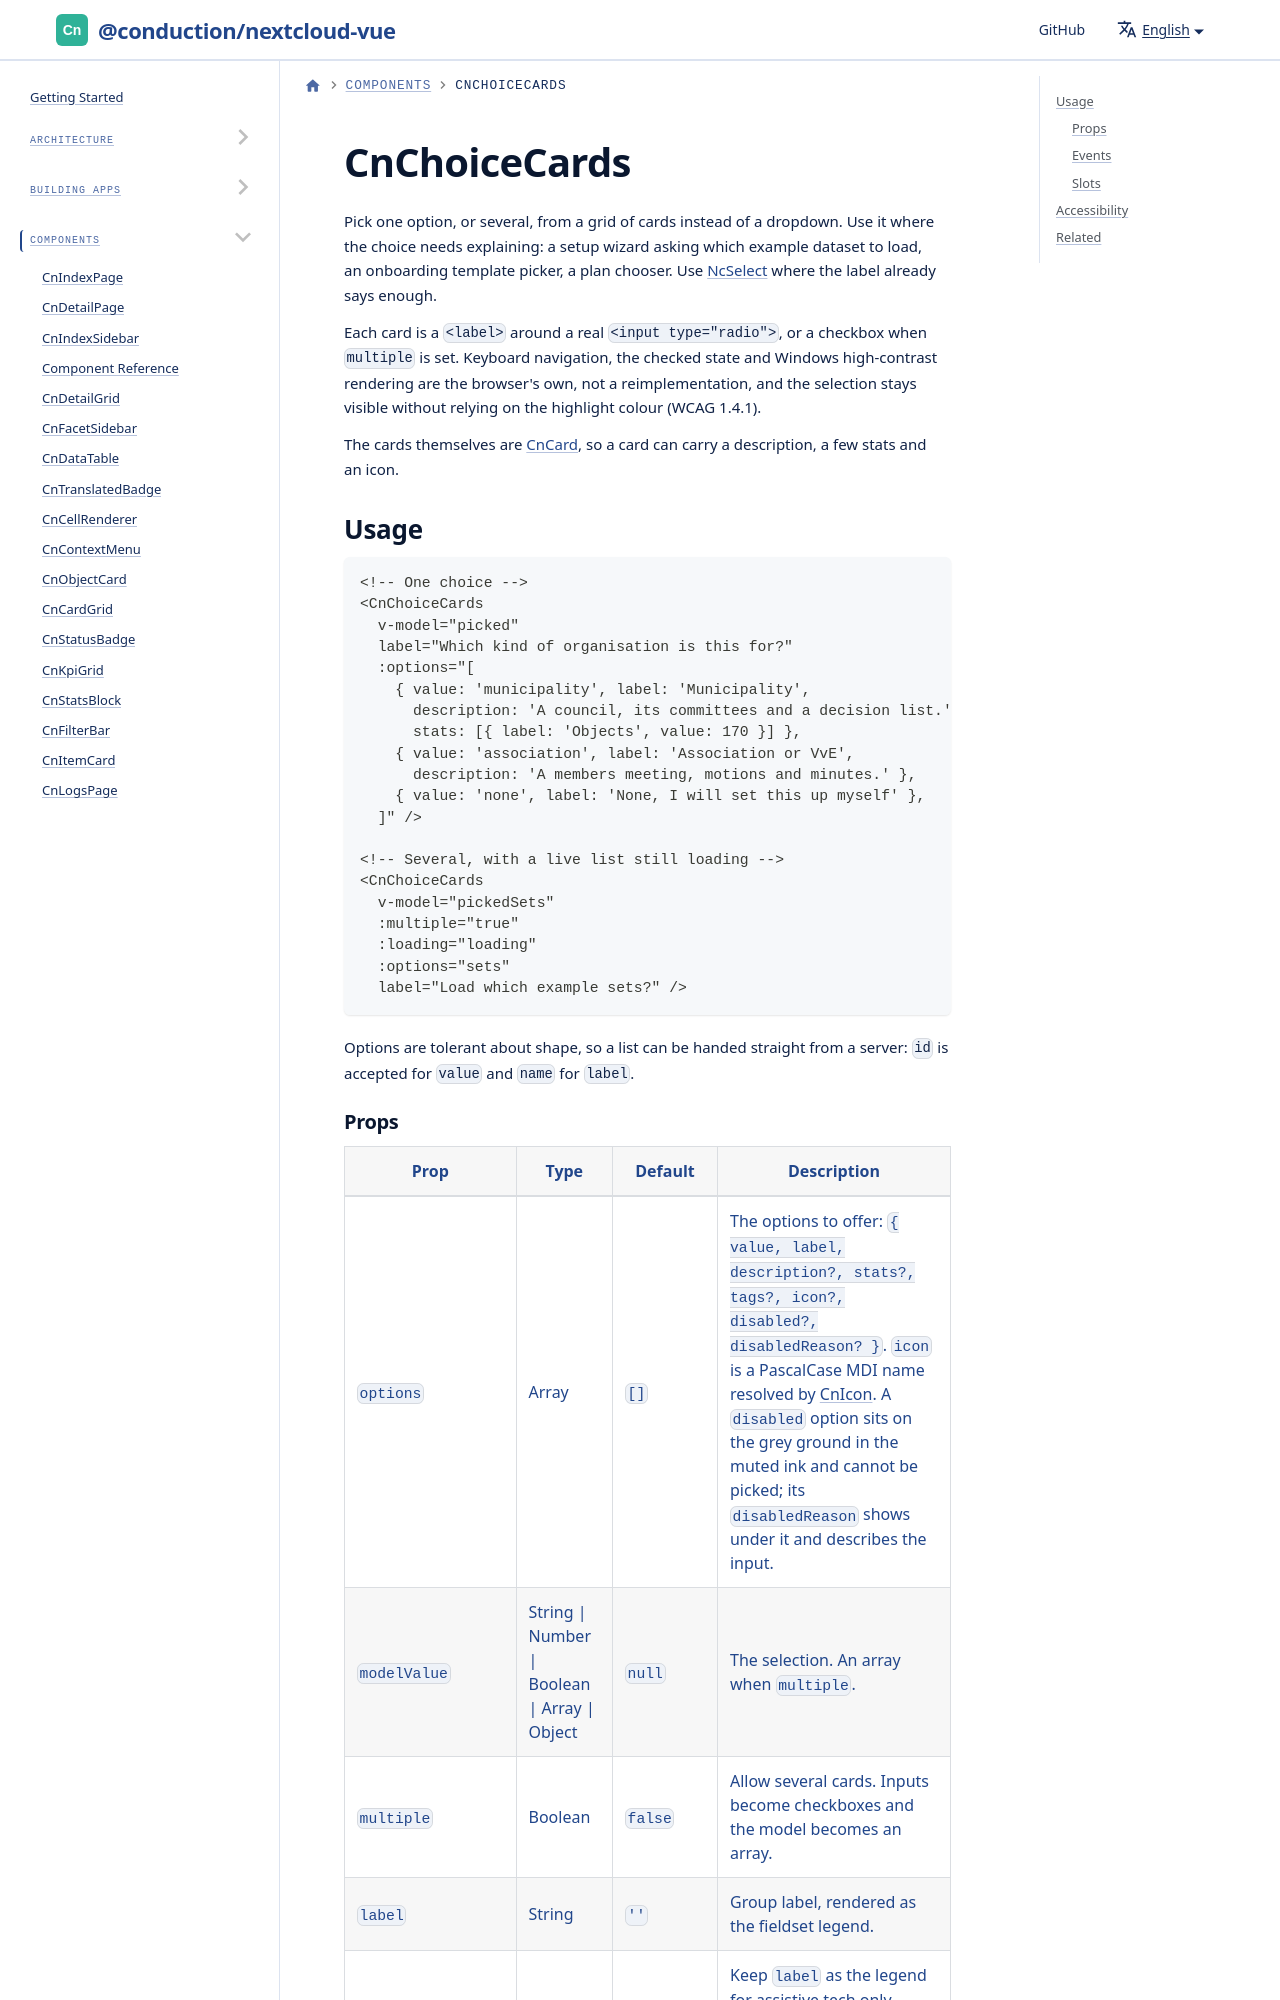

repository: ConductionNL/nextcloud-vue · page: docs/components/cn-choice-cards/index.html · generator: docusaurus

# CnChoiceCards

Pick one option, or several, from a grid of cards instead of a dropdown. Use it where the choice needs explaining: a setup wizard asking which example dataset to load, an onboarding template picker, a plan chooser. Use [NcSelect](https://nextcloud-vue-components.netlify.app/) where the label already says enough.

Each card is a `<label>` around a real `<input type="radio">`, or a checkbox when `multiple` is set. Keyboard navigation, the checked state and Windows high-contrast rendering are the browser's own, not a reimplementation, and the selection stays visible without relying on the highlight colour (WCAG 1.4.1).

The cards themselves are [CnCard](./cn-card.md), so a card can carry a description, a few stats and an icon.
